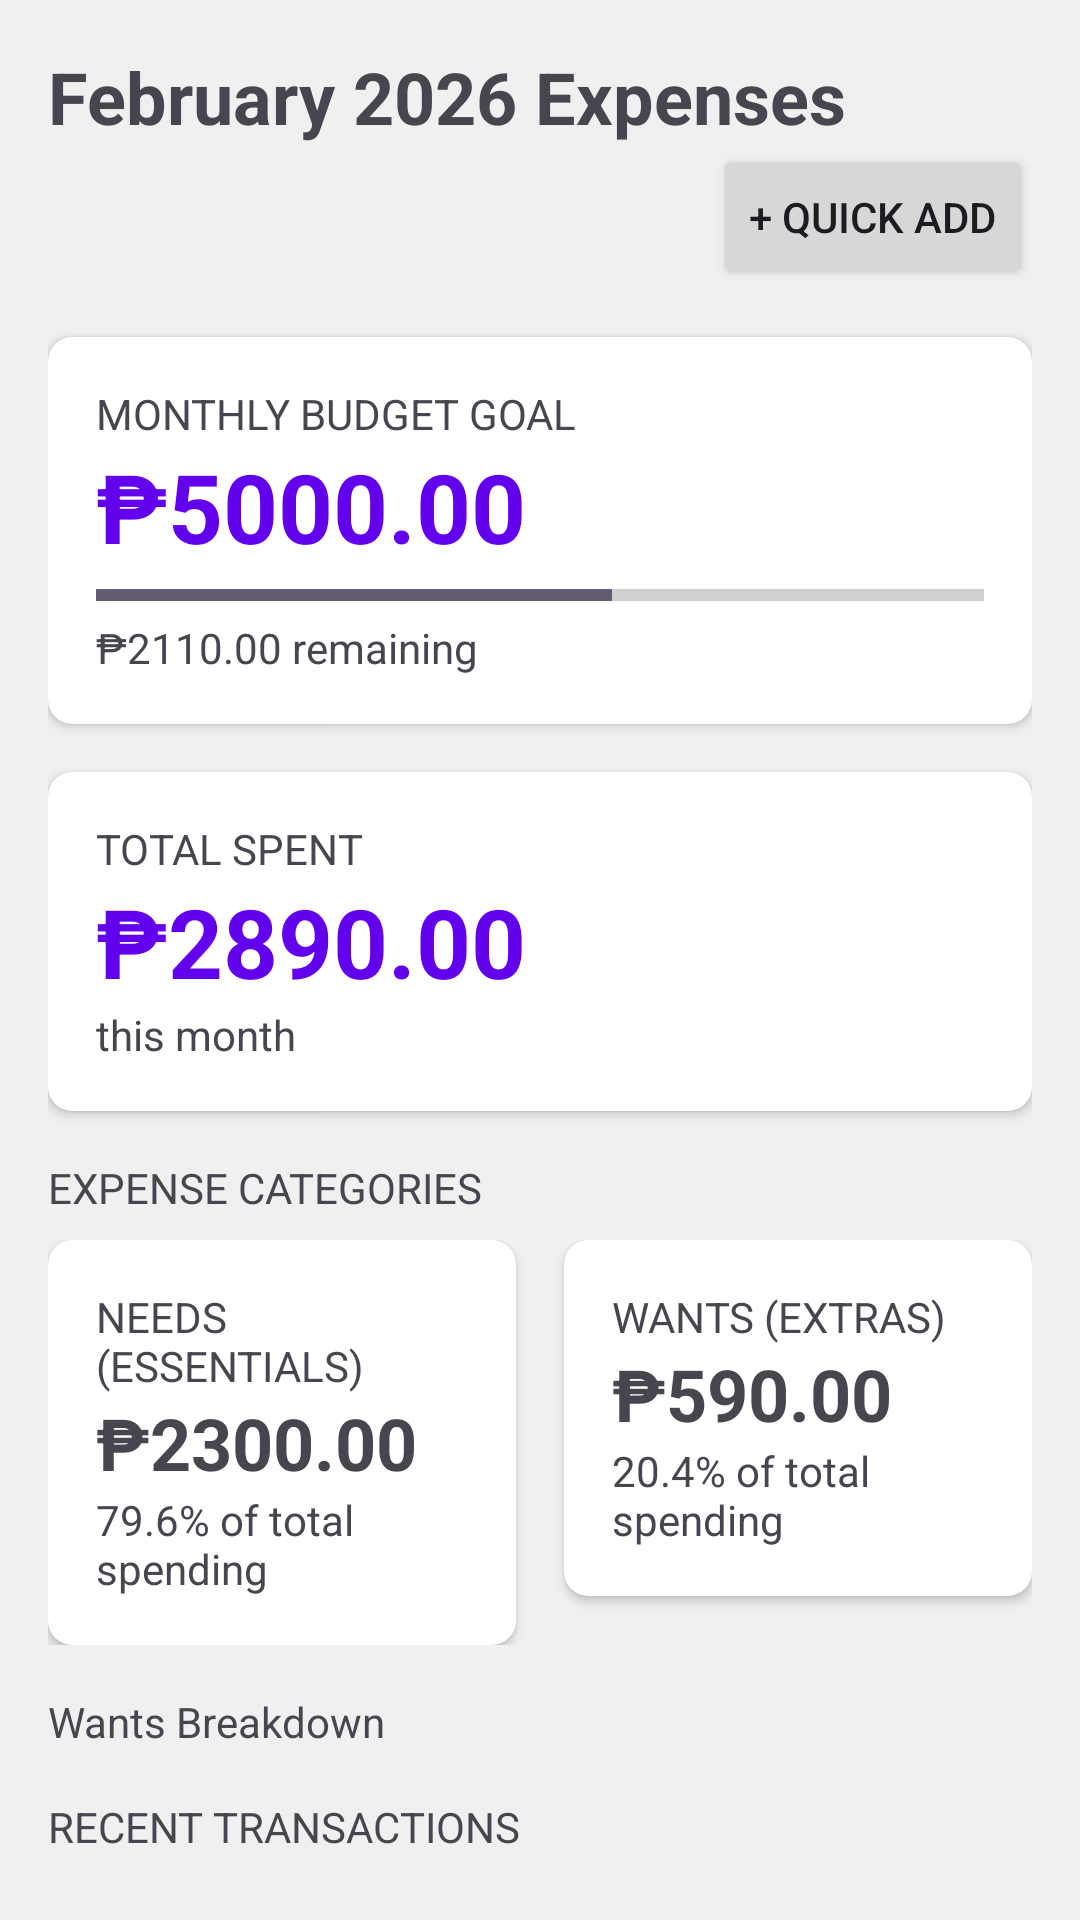

Write the Android layout XML for this screen, with the resource values it uses.
<!-- AndroidManifest.xml: application theme Theme.WorthIt -->
<!-- res/layout/fragment_dashboard.xml -->
<?xml version="1.0" encoding="utf-8"?>
<ScrollView xmlns:android="http://schemas.android.com/apk/res/android"
    xmlns:app="http://schemas.android.com/apk/res-auto"
    xmlns:tools="http://schemas.android.com/tools"
    android:layout_width="match_parent"
    android:layout_height="match_parent"
    android:background="#F0F0F0"
    tools:context=".DashboardFragment">

    <LinearLayout
        android:layout_width="match_parent"
        android:layout_height="wrap_content"
        android:orientation="vertical"
        android:padding="16dp">

        <TextView
            android:layout_width="wrap_content"
            android:layout_height="wrap_content"
            android:text="February 2026 Expenses"
            android:textSize="24sp"
            android:textStyle="bold" />

        <Button
            android:layout_width="wrap_content"
            android:layout_height="wrap_content"
            android:text="+ Quick Add"
            android:layout_gravity="end"/>

        <androidx.cardview.widget.CardView
            android:layout_width="match_parent"
            android:layout_height="wrap_content"
            app:cardCornerRadius="8dp"
            android:layout_marginTop="16dp">

            <LinearLayout
                android:layout_width="match_parent"
                android:layout_height="wrap_content"
                android:orientation="vertical"
                android:padding="16dp">

                <TextView
                    android:layout_width="wrap_content"
                    android:layout_height="wrap_content"
                    android:text="MONTHLY BUDGET GOAL" />

                <TextView
                    android:layout_width="wrap_content"
                    android:layout_height="wrap_content"
                    android:text="₱5000.00"
                    android:textSize="32sp"
                    android:textStyle="bold"
                    android:textColor="@color/purple_500"/>

                <ProgressBar
                    style="@style/Widget.AppCompat.ProgressBar.Horizontal"
                    android:layout_width="match_parent"
                    android:layout_height="wrap_content"
                    android:progress="58" />

                <TextView
                    android:layout_width="wrap_content"
                    android:layout_height="wrap_content"
                    android:text="₱2110.00 remaining" />

            </LinearLayout>
        </androidx.cardview.widget.CardView>

        <androidx.cardview.widget.CardView
            android:layout_width="match_parent"
            android:layout_height="wrap_content"
            app:cardCornerRadius="8dp"
            android:layout_marginTop="16dp">

            <LinearLayout
                android:layout_width="match_parent"
                android:layout_height="wrap_content"
                android:orientation="vertical"
                android:padding="16dp">

                <TextView
                    android:layout_width="wrap_content"
                    android:layout_height="wrap_content"
                    android:text="TOTAL SPENT" />

                <TextView
                    android:layout_width="wrap_content"
                    android:layout_height="wrap_content"
                    android:text="₱2890.00"
                    android:textSize="32sp"
                    android:textStyle="bold"
                    android:textColor="@color/purple_500"/>

                <TextView
                    android:layout_width="wrap_content"
                    android:layout_height="wrap_content"
                    android:text="this month" />
            </LinearLayout>

        </androidx.cardview.widget.CardView>

        <TextView
            android:layout_width="wrap_content"
            android:layout_height="wrap_content"
            android:layout_marginTop="16dp"
            android:text="EXPENSE CATEGORIES" />

        <LinearLayout
            android:layout_width="match_parent"
            android:layout_height="wrap_content"
            android:orientation="horizontal"
            android:layout_marginTop="8dp">

            <androidx.cardview.widget.CardView
                android:layout_width="0dp"
                android:layout_height="wrap_content"
                android:layout_weight="1"
                android:layout_marginEnd="8dp"
                app:cardCornerRadius="8dp">

                <LinearLayout
                    android:layout_width="match_parent"
                    android:layout_height="wrap_content"
                    android:orientation="vertical"
                    android:padding="16dp">

                    <TextView
                        android:layout_width="wrap_content"
                        android:layout_height="wrap_content"
                        android:text="NEEDS (ESSENTIALS)"/>

                    <TextView
                        android:layout_width="wrap_content"
                        android:layout_height="wrap_content"
                        android:text="₱2300.00"
                        android:textSize="24sp"
                        android:textStyle="bold"/>

                    <TextView
                        android:layout_width="wrap_content"
                        android:layout_height="wrap_content"
                        android:text="79.6% of total spending"/>
                </LinearLayout>

            </androidx.cardview.widget.CardView>

            <androidx.cardview.widget.CardView
                android:layout_width="0dp"
                android:layout_height="wrap_content"
                android:layout_weight="1"
                android:layout_marginStart="8dp"
                app:cardCornerRadius="8dp">

                <LinearLayout
                    android:layout_width="match_parent"
                    android:layout_height="wrap_content"
                    android:orientation="vertical"
                    android:padding="16dp">

                    <TextView
                        android:layout_width="wrap_content"
                        android:layout_height="wrap_content"
                        android:text="WANTS (EXTRAS)"/>

                    <TextView
                        android:layout_width="wrap_content"
                        android:layout_height="wrap_content"
                        android:text="₱590.00"
                        android:textSize="24sp"
                        android:textStyle="bold"/>

                    <TextView
                        android:layout_width="wrap_content"
                        android:layout_height="wrap_content"
                        android:text="20.4% of total spending"/>
                </LinearLayout>

            </androidx.cardview.widget.CardView>

        </LinearLayout>

        
        <TextView
            android:layout_width="wrap_content"
            android:layout_height="wrap_content"
            android:text="Wants Breakdown"
            android:layout_marginTop="16dp"/>

        
        <TextView
            android:layout_width="wrap_content"
            android:layout_height="wrap_content"
            android:text="RECENT TRANSACTIONS"
            android:layout_marginTop="16dp"/>

    </LinearLayout>
</ScrollView>
<!-- resources referenced by this layout -->
<resources>
  <style name="Theme.WorthIt" parent="Base.Theme.WorthIt" />
  <style name="Base.Theme.WorthIt" parent="Theme.Material3.DayNight.NoActionBar">
          
          
      </style>
  <!-- not gathered from this repository: default colours our renderer supplied (Android Studio template values) -->
  <color name="purple_500">#FF6200EE</color>
</resources>
